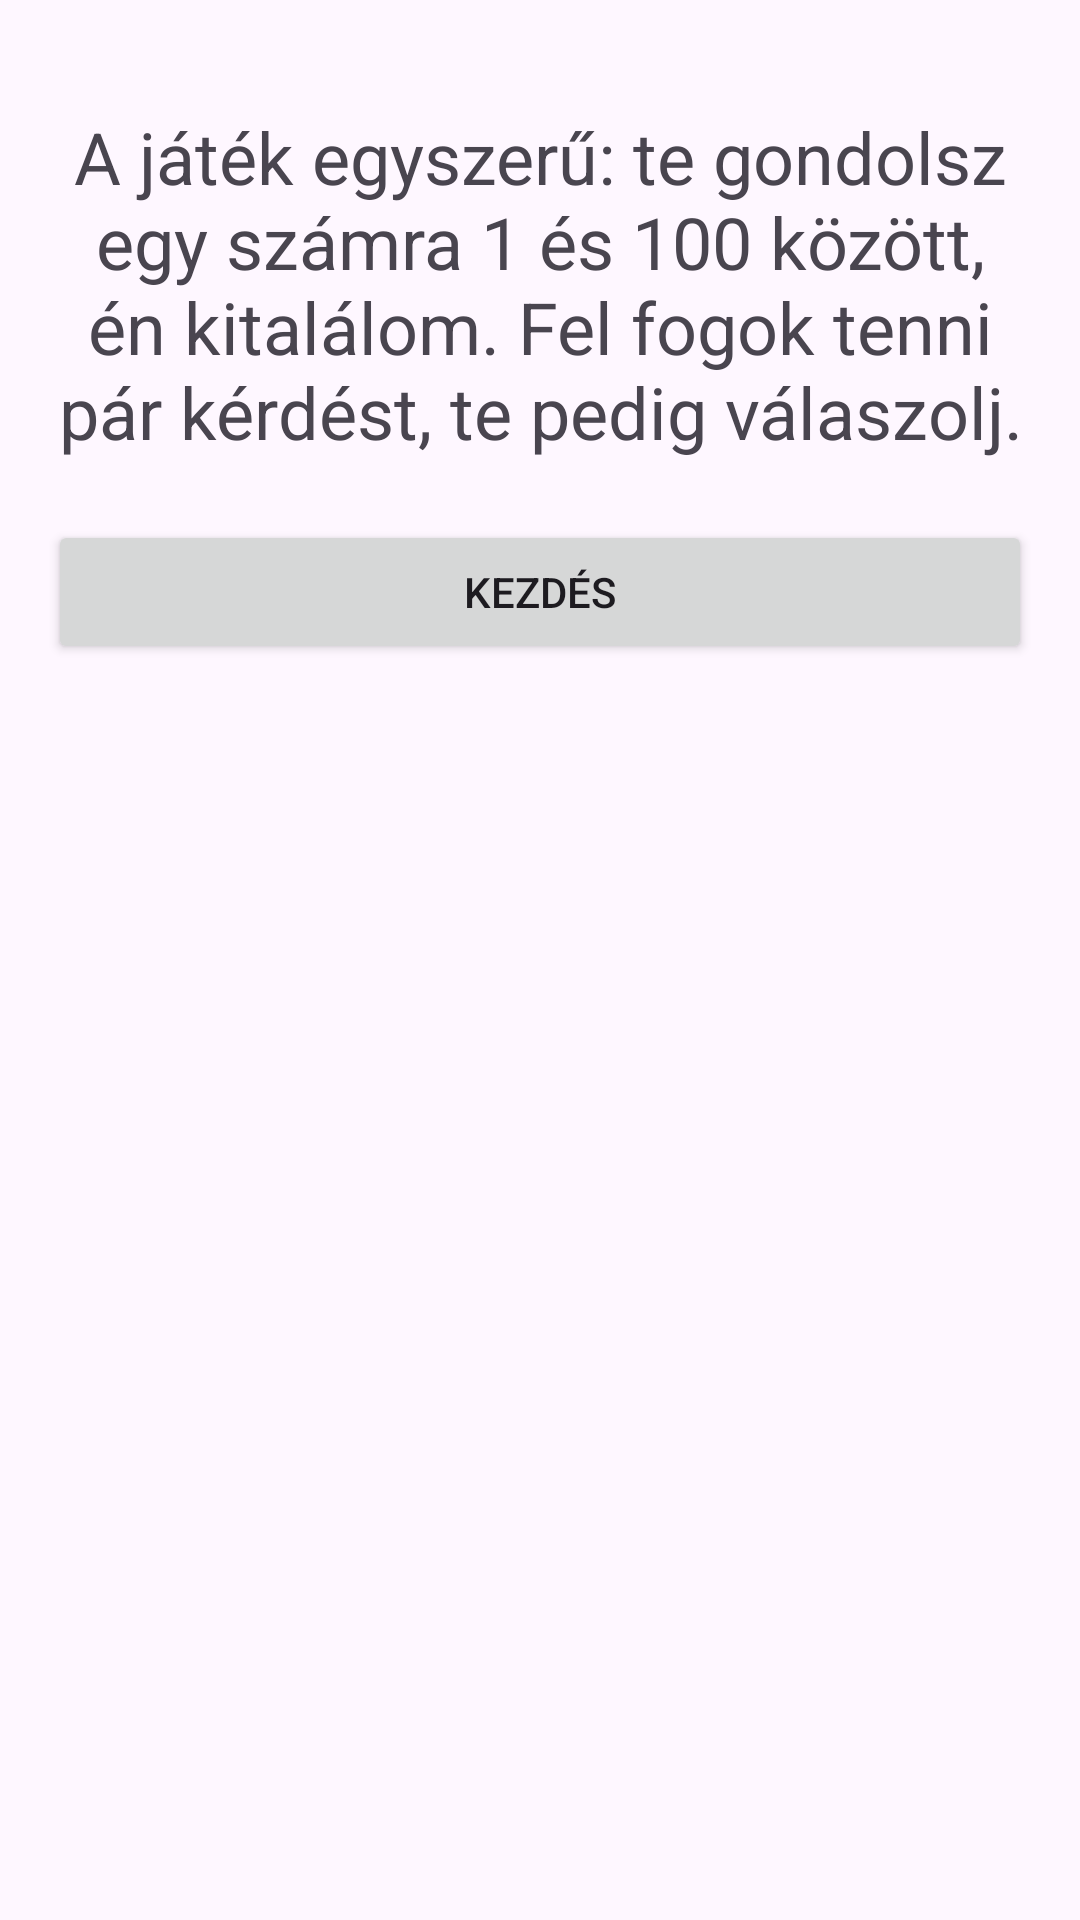

Android layout source for this screen:
<!-- AndroidManifest.xml: application theme Theme.Felezo -->
<!-- res/layout/fragment_first.xml -->
<?xml version="1.0" encoding="utf-8"?>
<androidx.core.widget.NestedScrollView xmlns:android="http://schemas.android.com/apk/res/android"
    xmlns:app="http://schemas.android.com/apk/res-auto"
    xmlns:tools="http://schemas.android.com/tools"
    android:layout_width="match_parent"
    android:layout_height="match_parent"
    tools:context=".FirstFragment">

    <androidx.constraintlayout.widget.ConstraintLayout
        android:layout_width="match_parent"
        android:layout_height="match_parent"
        android:padding="16dp">

        <TextView
            android:id="@+id/textview_first"
            android:layout_width="wrap_content"
            android:layout_height="wrap_content"
            android:layout_marginTop="20dp"
            android:text="@string/rules"
            android:textAlignment="center"
            android:textSize="24sp"
            app:layout_constraintEnd_toEndOf="parent"
            app:layout_constraintStart_toStartOf="parent"
            app:layout_constraintTop_toTopOf="parent" />

        <Button
            android:id="@+id/button_first"
            android:layout_width="0dp"
            android:layout_height="wrap_content"
            android:layout_marginTop="20dp"
            android:text="@string/start"
            app:layout_constraintBottom_toBottomOf="parent"
            app:layout_constraintEnd_toEndOf="parent"
            app:layout_constraintHorizontal_bias="0.0"
            app:layout_constraintStart_toStartOf="parent"
            app:layout_constraintTop_toBottomOf="@+id/textview_first" />

    </androidx.constraintlayout.widget.ConstraintLayout>
</androidx.core.widget.NestedScrollView>
<!-- resources referenced by this layout -->
<resources>
  <string name="rules">
          A játék egyszerű: te gondolsz egy számra 1 és 100 között, én kitalálom.
          Fel fogok tenni pár kérdést, te pedig válaszolj.
      </string>
  <string name="start">Kezdés</string>
  <style name="Theme.Felezo" parent="Base.Theme.Felezo" />
  <style name="Base.Theme.Felezo" parent="Theme.Material3.DayNight.NoActionBar">
          
          
      </style>
</resources>
